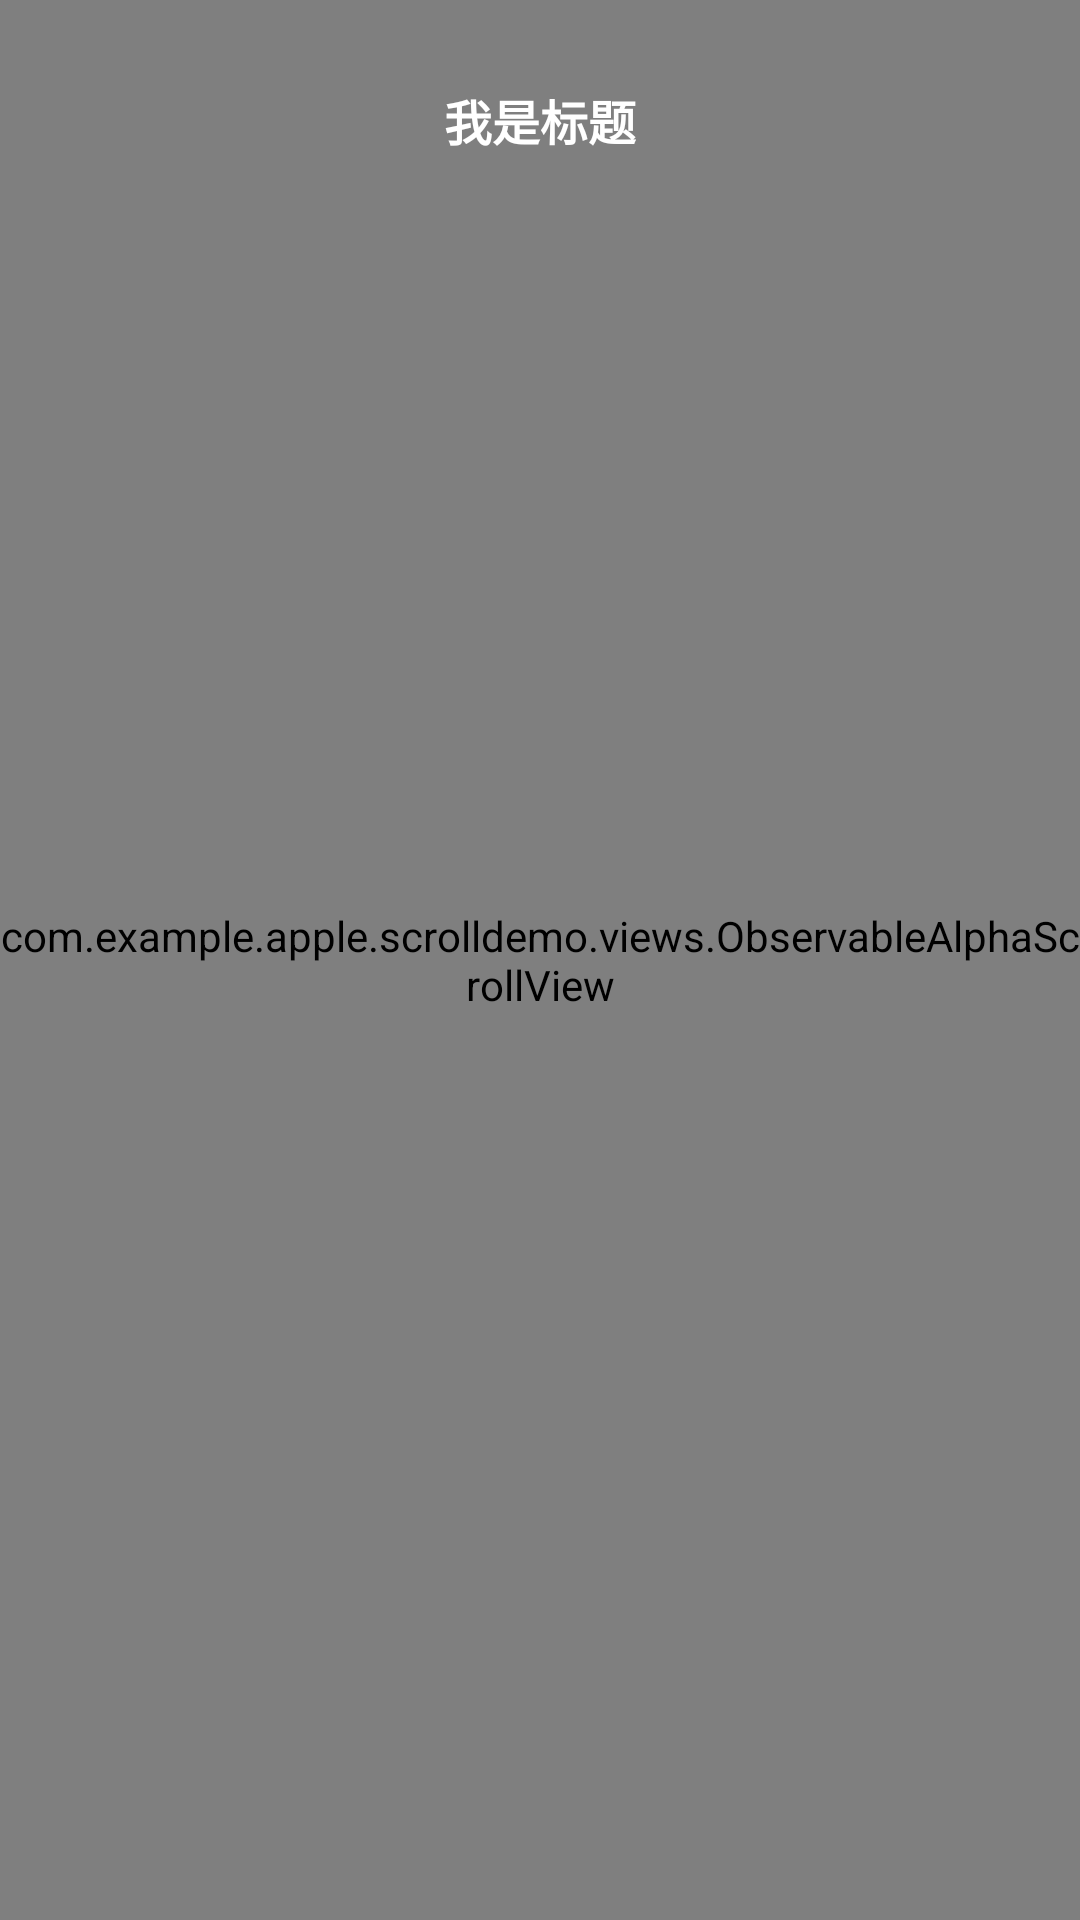

Reconstruct the res/layout file that produces this screen, plus the resources it refers to.
<!-- AndroidManifest.xml: activity theme chengjin -->
<!-- res/layout/activity_scroll_alpha.xml -->
<?xml version="1.0" encoding="utf-8"?>
<RelativeLayout xmlns:android="http://schemas.android.com/apk/res/android"
    xmlns:app="http://schemas.android.com/apk/res-auto"
    xmlns:tools="http://schemas.android.com/tools"
    android:layout_width="match_parent"
    android:layout_height="match_parent"
    tools:context=".ScrollAlphaActivity">
    <com.example.apple.scrolldemo.views.ObservableAlphaScrollView
        android:id="@+id/llTest"
        android:orientation="vertical"
        android:layout_width="match_parent"
        android:layout_height="match_parent">
        <LinearLayout
            android:orientation="vertical"
            android:layout_width="match_parent"
            android:layout_height="match_parent">
            <TextView
                android:id="@+id/tv_main_topContent"
                android:layout_width="match_parent"
                android:layout_height="280dp"
                android:background="#b5b433"
                android:gravity="center"
                android:src="@mipmap/ic_launcher"
                android:text="我是头部"
                android:textSize="22sp" />
            <TextView
                android:layout_width="match_parent"
                android:layout_height="600dp"
                android:background="#ffffff"
                android:gravity="center"
                android:src="@mipmap/ic_launcher"
                android:text="我是内容"
                android:textSize="22sp" />
        </LinearLayout>
    </com.example.apple.scrolldemo.views.ObservableAlphaScrollView>
    
    <LinearLayout
        android:fitsSystemWindows="true"
        android:id="@+id/ll_header_content"
        android:layout_width="match_parent"
        android:layout_height="wrap_content"
        android:background="#00000000"
        android:orientation="vertical">
        
        <RelativeLayout
            android:id="@+id/rlHead"
            android:layout_width="match_parent"
            android:layout_height="80dp"
            android:orientation="horizontal">
            <TextView
                android:id="@+id/tv_header_title"
                android:layout_width="wrap_content"
                android:layout_height="match_parent"
                android:layout_centerHorizontal="true"
                android:ellipsize="end"
                android:gravity="center"
                android:maxLines="2"
                android:text="我是标题"
                android:textColor="#ffffff"
                android:textSize="16sp"
                android:textStyle="bold" />
        </RelativeLayout>
    </LinearLayout>

</RelativeLayout>
<!-- resources referenced by this layout -->
<resources>
  <style name="chengjin" parent="AppTheme">
          <item name="windowNoTitle">true</item>
          <item name="windowActionBar">false</item>
          <item name="android:windowActionBar">false</item>
      </style>
  <style name="AppTheme" parent="Theme.AppCompat.Light.DarkActionBar">
          
          <item name="colorPrimary">@color/colorPrimary</item>
          <item name="colorPrimaryDark">@color/colorPrimaryDark</item>
          <item name="colorAccent">@color/colorAccent</item>
      </style>
  <!-- not gathered from this repository: default colours our renderer supplied (Android Studio template values) -->
  <color name="colorPrimary">#FF6200EE</color>
  <color name="colorPrimaryDark">#FF3700B3</color>
  <color name="colorAccent">#FF03DAC5</color>
</resources>
